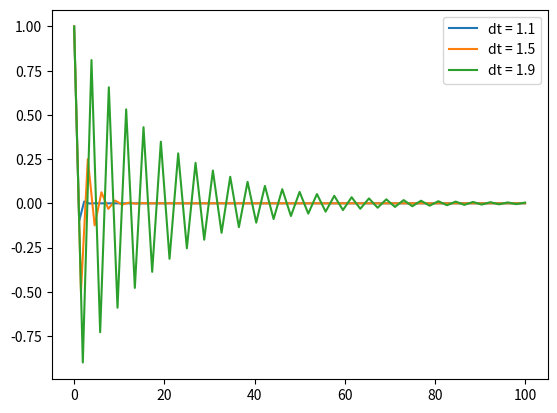

Recreate this plot in Python.
# -*- coding: utf-8 -*-
"""
Created on Wed Oct 07 16:37:49 2015

[redacted]
"""

import numpy as np
import matplotlib.pyplot as plt

dt = [1.1, 1.5, 1.9]
alpha = -1.0

def compute_ode(alpha, dt, u0=1.0):
    n = int(100.0/dt)
    t = np.linspace(0, 100, n+1)
    u = np.zeros(n+1)
    u[0] = u0
    for k in range(1,n+1):
        u[k] = u[0]*(1+alpha*dt)**k
    return t, u

for value in dt:
    t, u = compute_ode(alpha, value)
    plt.plot(t, u, label='dt = %1.1f' % value)
plt.legend(loc='best')